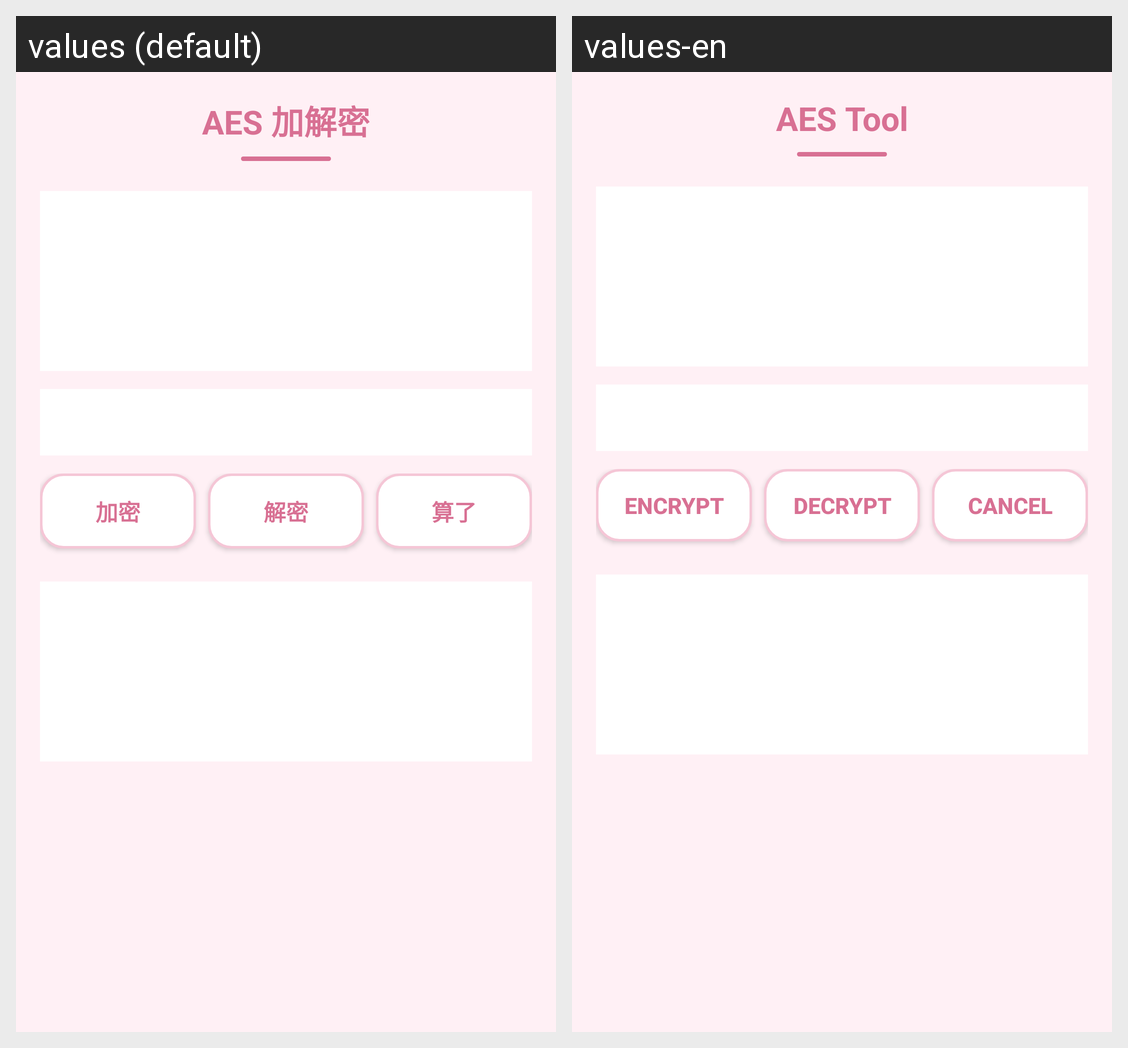

Strings drawn on this Android screen and how each of the app's shown locales translates them:
Android screen res/layout/activity_aes_tool.xml rendered under 2 locales, left to right: values (default), values-en. Device: Nexus 5 (rendered at 1080×1920; each locale shown at half size, 540×960, under a caption strip naming it); theme Theme.AppCompat.Light.NoActionBar.
Strings drawn on this screen, with the default value and each locale's value (text and hints the layout hard-codes, and strings that could not be matched under every locale, appear in the picture but are not listed):

title_aes_tool
  values: AES 加解密
  values-en: AES Tool

file_enc_do
  values: 加密
  values-en: Encrypt

file_enc_dec
  values: 解密
  values-en: Decrypt

file_del_cancel
  values: 算了
  values-en: Cancel
